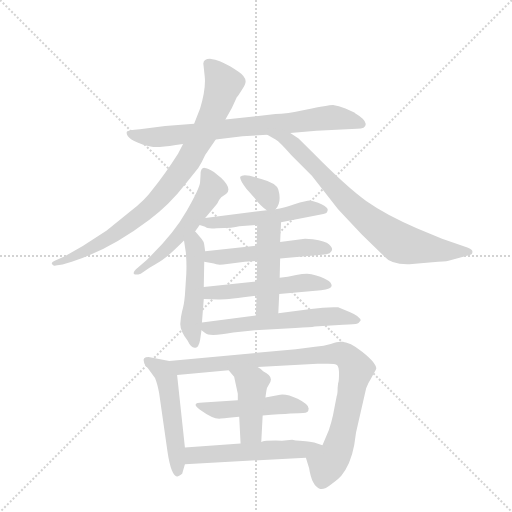
t = 0.00 s
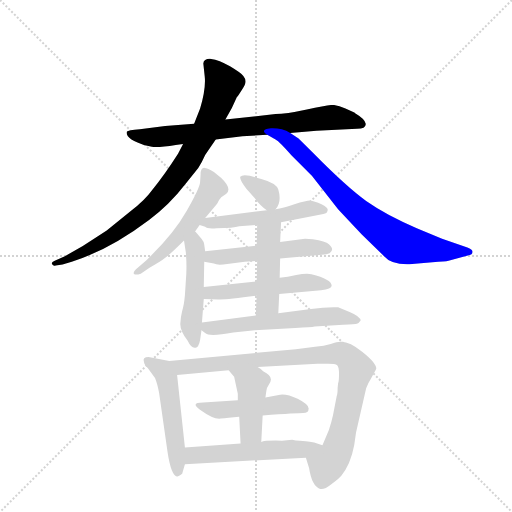
t = 2.32 s
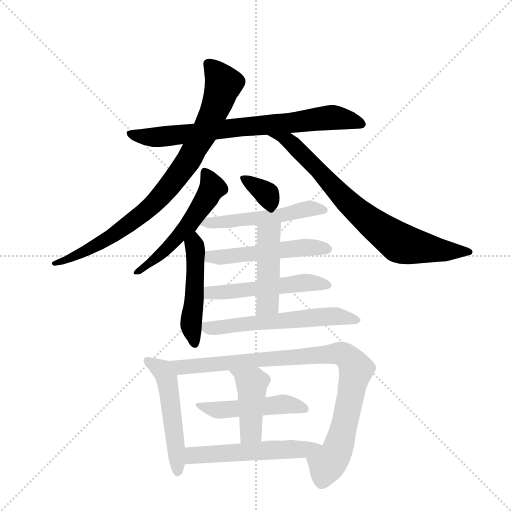
t = 4.63 s
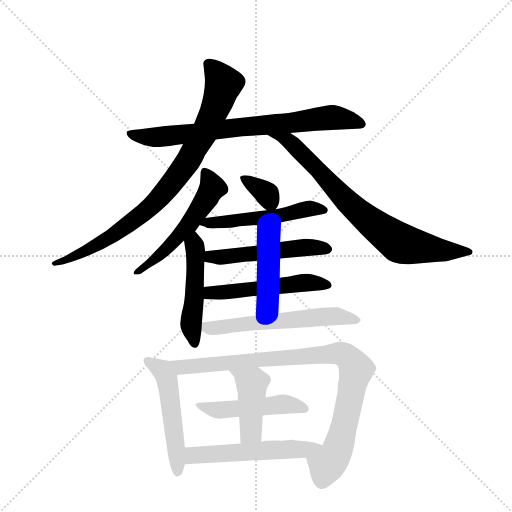
t = 6.95 s
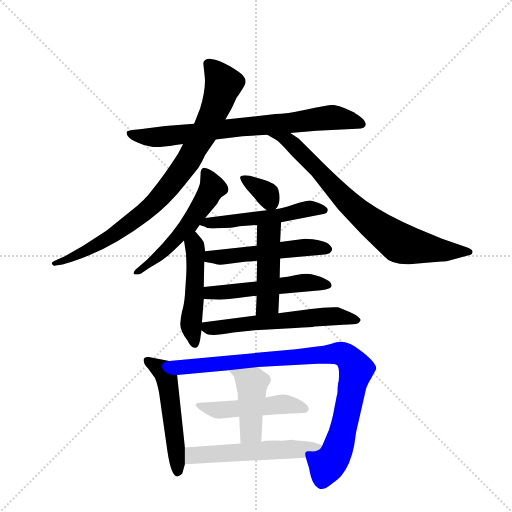
t = 9.26 s
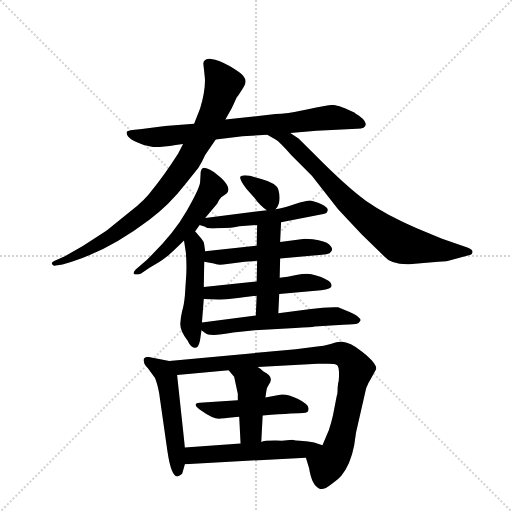
t = 11.58 s

The animated SVG that drew these frames (rendered in a browser with its animation timeline set to each time). Animation: 16 CSS @keyframes rules; one cycle of 11.58 s.

<svg version="1.1" viewBox="0 0 1024 1024" xmlns="http://www.w3.org/2000/svg">
  <g stroke="lightgray" stroke-dasharray="1,1" stroke-width="1" transform="scale(4, 4)">
    <line x1="0" y1="0" x2="256" y2="256"></line>
    <line x1="256" y1="0" x2="0" y2="256"></line>
    <line x1="128" y1="0" x2="128" y2="256"></line>
    <line x1="0" y1="128" x2="256" y2="128"></line>
  </g>
  <g transform="scale(0.92, -0.92) translate(60, -900)">
    <style type="text/css">
      
        @keyframes keyframes0 {
          from {
            stroke: blue;
            stroke-dashoffset: 763;
            stroke-width: 128;
          }
          71% {
            animation-timing-function: step-end;
            stroke: blue;
            stroke-dashoffset: 0;
            stroke-width: 128;
          }
          to {
            stroke: black;
            stroke-width: 1024;
          }
        }
        #make-me-a-hanzi-animation-0 {
          animation: keyframes0 0.8709309895833334s both;
          animation-delay: 0s;
          animation-timing-function: linear;
        }
      
        @keyframes keyframes1 {
          from {
            stroke: blue;
            stroke-dashoffset: 867;
            stroke-width: 128;
          }
          74% {
            animation-timing-function: step-end;
            stroke: blue;
            stroke-dashoffset: 0;
            stroke-width: 128;
          }
          to {
            stroke: black;
            stroke-width: 1024;
          }
        }
        #make-me-a-hanzi-animation-1 {
          animation: keyframes1 0.95556640625s both;
          animation-delay: 0.8709309895833334s;
          animation-timing-function: linear;
        }
      
        @keyframes keyframes2 {
          from {
            stroke: blue;
            stroke-dashoffset: 767;
            stroke-width: 128;
          }
          71% {
            animation-timing-function: step-end;
            stroke: blue;
            stroke-dashoffset: 0;
            stroke-width: 128;
          }
          to {
            stroke: black;
            stroke-width: 1024;
          }
        }
        #make-me-a-hanzi-animation-2 {
          animation: keyframes2 0.8741861979166666s both;
          animation-delay: 1.8264973958333335s;
          animation-timing-function: linear;
        }
      
        @keyframes keyframes3 {
          from {
            stroke: blue;
            stroke-dashoffset: 540;
            stroke-width: 128;
          }
          64% {
            animation-timing-function: step-end;
            stroke: blue;
            stroke-dashoffset: 0;
            stroke-width: 128;
          }
          to {
            stroke: black;
            stroke-width: 1024;
          }
        }
        #make-me-a-hanzi-animation-3 {
          animation: keyframes3 0.689453125s both;
          animation-delay: 2.70068359375s;
          animation-timing-function: linear;
        }
      
        @keyframes keyframes4 {
          from {
            stroke: blue;
            stroke-dashoffset: 495;
            stroke-width: 128;
          }
          62% {
            animation-timing-function: step-end;
            stroke: blue;
            stroke-dashoffset: 0;
            stroke-width: 128;
          }
          to {
            stroke: black;
            stroke-width: 1024;
          }
        }
        #make-me-a-hanzi-animation-4 {
          animation: keyframes4 0.65283203125s both;
          animation-delay: 3.39013671875s;
          animation-timing-function: linear;
        }
      
        @keyframes keyframes5 {
          from {
            stroke: blue;
            stroke-dashoffset: 344;
            stroke-width: 128;
          }
          53% {
            animation-timing-function: step-end;
            stroke: blue;
            stroke-dashoffset: 0;
            stroke-width: 128;
          }
          to {
            stroke: black;
            stroke-width: 1024;
          }
        }
        #make-me-a-hanzi-animation-5 {
          animation: keyframes5 0.5299479166666666s both;
          animation-delay: 4.04296875s;
          animation-timing-function: linear;
        }
      
        @keyframes keyframes6 {
          from {
            stroke: blue;
            stroke-dashoffset: 522;
            stroke-width: 128;
          }
          63% {
            animation-timing-function: step-end;
            stroke: blue;
            stroke-dashoffset: 0;
            stroke-width: 128;
          }
          to {
            stroke: black;
            stroke-width: 1024;
          }
        }
        #make-me-a-hanzi-animation-6 {
          animation: keyframes6 0.6748046875s both;
          animation-delay: 4.572916666666667s;
          animation-timing-function: linear;
        }
      
        @keyframes keyframes7 {
          from {
            stroke: blue;
            stroke-dashoffset: 520;
            stroke-width: 128;
          }
          63% {
            animation-timing-function: step-end;
            stroke: blue;
            stroke-dashoffset: 0;
            stroke-width: 128;
          }
          to {
            stroke: black;
            stroke-width: 1024;
          }
        }
        #make-me-a-hanzi-animation-7 {
          animation: keyframes7 0.6731770833333334s both;
          animation-delay: 5.247721354166667s;
          animation-timing-function: linear;
        }
      
        @keyframes keyframes8 {
          from {
            stroke: blue;
            stroke-dashoffset: 524;
            stroke-width: 128;
          }
          63% {
            animation-timing-function: step-end;
            stroke: blue;
            stroke-dashoffset: 0;
            stroke-width: 128;
          }
          to {
            stroke: black;
            stroke-width: 1024;
          }
        }
        #make-me-a-hanzi-animation-8 {
          animation: keyframes8 0.6764322916666666s both;
          animation-delay: 5.9208984375s;
          animation-timing-function: linear;
        }
      
        @keyframes keyframes9 {
          from {
            stroke: blue;
            stroke-dashoffset: 462;
            stroke-width: 128;
          }
          60% {
            animation-timing-function: step-end;
            stroke: blue;
            stroke-dashoffset: 0;
            stroke-width: 128;
          }
          to {
            stroke: black;
            stroke-width: 1024;
          }
        }
        #make-me-a-hanzi-animation-9 {
          animation: keyframes9 0.6259765625s both;
          animation-delay: 6.597330729166667s;
          animation-timing-function: linear;
        }
      
        @keyframes keyframes10 {
          from {
            stroke: blue;
            stroke-dashoffset: 590;
            stroke-width: 128;
          }
          66% {
            animation-timing-function: step-end;
            stroke: blue;
            stroke-dashoffset: 0;
            stroke-width: 128;
          }
          to {
            stroke: black;
            stroke-width: 1024;
          }
        }
        #make-me-a-hanzi-animation-10 {
          animation: keyframes10 0.7301432291666666s both;
          animation-delay: 7.223307291666667s;
          animation-timing-function: linear;
        }
      
        @keyframes keyframes11 {
          from {
            stroke: blue;
            stroke-dashoffset: 516;
            stroke-width: 128;
          }
          63% {
            animation-timing-function: step-end;
            stroke: blue;
            stroke-dashoffset: 0;
            stroke-width: 128;
          }
          to {
            stroke: black;
            stroke-width: 1024;
          }
        }
        #make-me-a-hanzi-animation-11 {
          animation: keyframes11 0.669921875s both;
          animation-delay: 7.953450520833334s;
          animation-timing-function: linear;
        }
      
        @keyframes keyframes12 {
          from {
            stroke: blue;
            stroke-dashoffset: 934;
            stroke-width: 128;
          }
          75% {
            animation-timing-function: step-end;
            stroke: blue;
            stroke-dashoffset: 0;
            stroke-width: 128;
          }
          to {
            stroke: black;
            stroke-width: 1024;
          }
        }
        #make-me-a-hanzi-animation-12 {
          animation: keyframes12 1.0100911458333333s both;
          animation-delay: 8.623372395833334s;
          animation-timing-function: linear;
        }
      
        @keyframes keyframes13 {
          from {
            stroke: blue;
            stroke-dashoffset: 485;
            stroke-width: 128;
          }
          61% {
            animation-timing-function: step-end;
            stroke: blue;
            stroke-dashoffset: 0;
            stroke-width: 128;
          }
          to {
            stroke: black;
            stroke-width: 1024;
          }
        }
        #make-me-a-hanzi-animation-13 {
          animation: keyframes13 0.6446940104166666s both;
          animation-delay: 9.633463541666668s;
          animation-timing-function: linear;
        }
      
        @keyframes keyframes14 {
          from {
            stroke: blue;
            stroke-dashoffset: 437;
            stroke-width: 128;
          }
          59% {
            animation-timing-function: step-end;
            stroke: blue;
            stroke-dashoffset: 0;
            stroke-width: 128;
          }
          to {
            stroke: black;
            stroke-width: 1024;
          }
        }
        #make-me-a-hanzi-animation-14 {
          animation: keyframes14 0.6056315104166666s both;
          animation-delay: 10.278157552083334s;
          animation-timing-function: linear;
        }
      
        @keyframes keyframes15 {
          from {
            stroke: blue;
            stroke-dashoffset: 547;
            stroke-width: 128;
          }
          64% {
            animation-timing-function: step-end;
            stroke: blue;
            stroke-dashoffset: 0;
            stroke-width: 128;
          }
          to {
            stroke: black;
            stroke-width: 1024;
          }
        }
        #make-me-a-hanzi-animation-15 {
          animation: keyframes15 0.6951497395833334s both;
          animation-delay: 10.8837890625s;
          animation-timing-function: linear;
        }
      
    </style>
    
      <path d="M 712 654 Q 712 655 709 656 L 691 664 Q 676 671 664 672 Q 653 672 607 662 Q 561 652 539 652 L 430 640 L 362 631 L 299 626 L 244 619 Q 218 617 216 614 Q 214 610 218 604 Q 223 597 239 590 Q 255 582 270 581 Q 285 579 322 585 L 338 587 L 409 597 L 467 604 L 521 607 L 571 611 L 628 616 L 716 620 Q 736 620 735 631 Q 734 641 712 654 Z" fill="lightgray"></path>
    
      <path d="M 430 640 L 444 665 L 455 689 Q 458 692 466 705 Q 474 717 474 723 Q 474 729 469 735 Q 465 741 440 756 Q 416 770 399 772 Q 383 773 382 762 L 385 734 Q 388 708 375 664 L 362 631 L 338 587 L 327 566 Q 299 522 270 486 Q 255 465 225 442 L 172 399 L 120 365 L 81 343 L 59 333 Q 51 330 53 326 Q 56 321 61 323 L 76 325 L 96 331 Q 178 357 264 422 Q 307 453 344 501 L 371 535 Q 379 547 386 563 L 409 597 L 430 640 Z" fill="lightgray"></path>
    
      <path d="M 521 607 L 539 597 Q 548 592 574 562 L 618 518 L 675 445 L 726 391 L 775 343 Q 792 323 836 326 L 880 330 Q 908 331 915 333 L 959 345 Q 967 346 967 352 Q 968 358 956 362 L 901 381 L 846 404 Q 780 432 736 463 Q 693 494 623 565 L 589 599 L 571 611 C 546 628 495 622 521 607 Z" fill="lightgray"></path>
    
      <path d="M 376 520 L 375 504 Q 374 491 346 442 Q 318 392 259 335 L 235 314 Q 229 308 231 305 Q 234 301 246 305 L 265 318 Q 289 331 300 340 Q 312 349 340 377 L 364 397 L 374 411 L 386 426 L 412 457 Q 416 466 421 471 L 432 479 Q 445 490 421 513 L 405 526 Q 391 535 385 535 Q 376 536 376 520 Z" fill="lightgray"></path>
    
      <path d="M 340 377 L 344 351 Q 346 327 345 305 L 342 258 Q 340 236 336 224 Q 333 212 332 197 Q 331 182 348 159 Q 356 142 365 144 Q 372 145 375 161 L 378 182 L 379 199 L 383 250 L 383 276 L 384 331 L 386 354 L 384 368 Q 384 374 378 381 L 365 396 L 364 397 C 344 419 335 407 340 377 Z" fill="lightgray"></path>
    
      <path d="M 539 445 Q 553 461 545 488 Q 541 502 508 511 L 483 518 Q 470 520 466 518 Q 463 516 462 516 Q 461 508 476 489 L 493 470 Q 506 452 520 443 C 531 435 531 435 539 445 Z" fill="lightgray"></path>
    
      <path d="M 551 417 L 643 435 Q 651 436 652 442 Q 655 448 639 456 Q 623 463 614 464 Q 606 464 580 456 Q 555 448 548 447 L 539 445 L 520 443 L 386 426 C 356 422 346 420 374 411 L 386 407 Q 391 402 411 404 Q 448 404 460 408 L 499 411 L 551 417 Z" fill="lightgray"></path>
    
      <path d="M 549 338 L 640 346 Q 662 347 662 358 Q 662 362 655 369 Q 648 376 620 380 L 603 381 L 549 374 L 498 366 L 386 354 C 356 351 355 337 384 331 L 405 327 Q 412 323 434 326 L 472 331 L 499 333 L 549 338 Z" fill="lightgray"></path>
    
      <path d="M 547 261 L 638 269 Q 661 272 661 279 Q 661 293 617 304 Q 604 306 584 302 Q 565 297 548 296 L 498 288 L 383 276 C 353 273 353 251 383 250 L 415 249 Q 430 248 498 257 L 547 261 Z" fill="lightgray"></path>
    
      <path d="M 545 219 L 547 261 L 548 296 L 549 338 L 549 374 L 551 417 C 552 447 500 441 499 411 L 498 366 L 499 333 L 498 288 L 498 257 L 496 214 C 495 184 544 189 545 219 Z" fill="lightgray"></path>
    
      <path d="M 378 182 L 386 176 Q 394 167 447 177 L 494 182 L 582 187 Q 617 188 624 190 L 686 194 Q 713 195 716 196 Q 720 197 724 203 Q 724 212 700 222 L 675 232 Q 648 233 616 228 L 545 219 L 496 214 L 379 199 C 359 196 359 196 378 182 Z" fill="lightgray"></path>
    
      <path d="M 336 -130 L 342 -109 L 342 -73 L 325 85 C 322 112 322 112 308 115 L 263 124 Q 249 124 253 113 Q 253 108 262 99 L 277 78 Q 282 66 286 45 L 304 -81 Q 312 -136 326 -136 Q 332 -134 336 -130 Z" fill="lightgray"></path>
    
      <path d="M 605 -95 L 612 -118 Q 618 -157 636 -163 Q 645 -165 661 -152 Q 677 -140 682 -134 Q 702 -110 710 -68 L 714 -40 L 736 56 Q 740 67 746 76 L 754 91 Q 757 95 758 99 Q 758 111 728 135 Q 698 159 680 157 Q 673 157 659 152 Q 645 147 625 146 L 583 141 L 308 115 C 278 112 295 82 325 85 L 437 95 L 500 102 L 630 109 L 653 109 Q 669 109 673 106 Q 677 102 677 87 Q 677 71 675 67 L 674 57 Q 674 44 672 39 L 664 -2 Q 661 -16 655 -35 L 641 -68 C 629 -96 596 -66 605 -95 Z" fill="lightgray"></path>
    
      <path d="M 457 30 L 382 25 Q 353 25 374 10 Q 406 -13 420 -10 Q 435 -8 460 -6 L 511 -3 Q 588 2 599 2 Q 611 2 611 12 Q 611 21 587 33 Q 564 44 549 42 L 517 36 L 457 30 Z" fill="lightgray"></path>
    
      <path d="M 449 81 L 457 44 L 457 30 L 460 -6 L 463 -64 C 465 -94 506 -91 508 -61 L 511 -3 L 517 36 L 519 50 Q 519 56 524 63 Q 529 70 529 75 Q 529 85 512 93 Q 509 97 500 102 C 474 118 417 118 437 95 L 449 81 Z" fill="lightgray"></path>
    
      <path d="M 342 -109 L 605 -95 C 635 -93 669 -77 641 -68 L 623 -62 Q 602 -58 592 -58 Q 583 -58 575 -56 L 553 -58 Q 515 -57 508 -61 L 463 -64 L 342 -73 C 312 -75 312 -111 342 -109 Z" fill="lightgray"></path>
    
    
      <clipPath id="make-me-a-hanzi-clip-0">
        <path d="M 712 654 Q 712 655 709 656 L 691 664 Q 676 671 664 672 Q 653 672 607 662 Q 561 652 539 652 L 430 640 L 362 631 L 299 626 L 244 619 Q 218 617 216 614 Q 214 610 218 604 Q 223 597 239 590 Q 255 582 270 581 Q 285 579 322 585 L 338 587 L 409 597 L 467 604 L 521 607 L 571 611 L 628 616 L 716 620 Q 736 620 735 631 Q 734 641 712 654 Z"></path>
      </clipPath>
      <path clip-path="url(#make-me-a-hanzi-clip-0)" d="M 222 610 L 260 602 L 295 603 L 654 644 L 725 631" fill="none" id="make-me-a-hanzi-animation-0" stroke-dasharray="635 1270" stroke-linecap="round"></path>
    
      <clipPath id="make-me-a-hanzi-clip-1">
        <path d="M 430 640 L 444 665 L 455 689 Q 458 692 466 705 Q 474 717 474 723 Q 474 729 469 735 Q 465 741 440 756 Q 416 770 399 772 Q 383 773 382 762 L 385 734 Q 388 708 375 664 L 362 631 L 338 587 L 327 566 Q 299 522 270 486 Q 255 465 225 442 L 172 399 L 120 365 L 81 343 L 59 333 Q 51 330 53 326 Q 56 321 61 323 L 76 325 L 96 331 Q 178 357 264 422 Q 307 453 344 501 L 371 535 Q 379 547 386 563 L 409 597 L 430 640 Z"></path>
      </clipPath>
      <path clip-path="url(#make-me-a-hanzi-clip-1)" d="M 395 760 L 426 718 L 387 616 L 328 521 L 267 450 L 192 392 L 113 347 L 58 328" fill="none" id="make-me-a-hanzi-animation-1" stroke-dasharray="739 1478" stroke-linecap="round"></path>
    
      <clipPath id="make-me-a-hanzi-clip-2">
        <path d="M 521 607 L 539 597 Q 548 592 574 562 L 618 518 L 675 445 L 726 391 L 775 343 Q 792 323 836 326 L 880 330 Q 908 331 915 333 L 959 345 Q 967 346 967 352 Q 968 358 956 362 L 901 381 L 846 404 Q 780 432 736 463 Q 693 494 623 565 L 589 599 L 571 611 C 546 628 495 622 521 607 Z"></path>
      </clipPath>
      <path clip-path="url(#make-me-a-hanzi-clip-2)" d="M 536 602 L 575 588 L 699 457 L 809 372 L 887 357 L 958 354" fill="none" id="make-me-a-hanzi-animation-2" stroke-dasharray="639 1278" stroke-linecap="round"></path>
    
      <clipPath id="make-me-a-hanzi-clip-3">
        <path d="M 376 520 L 375 504 Q 374 491 346 442 Q 318 392 259 335 L 235 314 Q 229 308 231 305 Q 234 301 246 305 L 265 318 Q 289 331 300 340 Q 312 349 340 377 L 364 397 L 374 411 L 386 426 L 412 457 Q 416 466 421 471 L 432 479 Q 445 490 421 513 L 405 526 Q 391 535 385 535 Q 376 536 376 520 Z"></path>
      </clipPath>
      <path clip-path="url(#make-me-a-hanzi-clip-3)" d="M 386 524 L 402 492 L 374 445 L 303 360 L 239 307" fill="none" id="make-me-a-hanzi-animation-3" stroke-dasharray="412 824" stroke-linecap="round"></path>
    
      <clipPath id="make-me-a-hanzi-clip-4">
        <path d="M 340 377 L 344 351 Q 346 327 345 305 L 342 258 Q 340 236 336 224 Q 333 212 332 197 Q 331 182 348 159 Q 356 142 365 144 Q 372 145 375 161 L 378 182 L 379 199 L 383 250 L 383 276 L 384 331 L 386 354 L 384 368 Q 384 374 378 381 L 365 396 L 364 397 C 344 419 335 407 340 377 Z"></path>
      </clipPath>
      <path clip-path="url(#make-me-a-hanzi-clip-4)" d="M 359 391 L 365 311 L 355 194 L 363 153" fill="none" id="make-me-a-hanzi-animation-4" stroke-dasharray="367 734" stroke-linecap="round"></path>
    
      <clipPath id="make-me-a-hanzi-clip-5">
        <path d="M 539 445 Q 553 461 545 488 Q 541 502 508 511 L 483 518 Q 470 520 466 518 Q 463 516 462 516 Q 461 508 476 489 L 493 470 Q 506 452 520 443 C 531 435 531 435 539 445 Z"></path>
      </clipPath>
      <path clip-path="url(#make-me-a-hanzi-clip-5)" d="M 467 512 L 510 487 L 533 456" fill="none" id="make-me-a-hanzi-animation-5" stroke-dasharray="216 432" stroke-linecap="round"></path>
    
      <clipPath id="make-me-a-hanzi-clip-6">
        <path d="M 551 417 L 643 435 Q 651 436 652 442 Q 655 448 639 456 Q 623 463 614 464 Q 606 464 580 456 Q 555 448 548 447 L 539 445 L 520 443 L 386 426 C 356 422 346 420 374 411 L 386 407 Q 391 402 411 404 Q 448 404 460 408 L 499 411 L 551 417 Z"></path>
      </clipPath>
      <path clip-path="url(#make-me-a-hanzi-clip-6)" d="M 381 412 L 543 430 L 612 447 L 644 443" fill="none" id="make-me-a-hanzi-animation-6" stroke-dasharray="394 788" stroke-linecap="round"></path>
    
      <clipPath id="make-me-a-hanzi-clip-7">
        <path d="M 549 338 L 640 346 Q 662 347 662 358 Q 662 362 655 369 Q 648 376 620 380 L 603 381 L 549 374 L 498 366 L 386 354 C 356 351 355 337 384 331 L 405 327 Q 412 323 434 326 L 472 331 L 499 333 L 549 338 Z"></path>
      </clipPath>
      <path clip-path="url(#make-me-a-hanzi-clip-7)" d="M 390 336 L 399 342 L 599 362 L 651 359" fill="none" id="make-me-a-hanzi-animation-7" stroke-dasharray="392 784" stroke-linecap="round"></path>
    
      <clipPath id="make-me-a-hanzi-clip-8">
        <path d="M 547 261 L 638 269 Q 661 272 661 279 Q 661 293 617 304 Q 604 306 584 302 Q 565 297 548 296 L 498 288 L 383 276 C 353 273 353 251 383 250 L 415 249 Q 430 248 498 257 L 547 261 Z"></path>
      </clipPath>
      <path clip-path="url(#make-me-a-hanzi-clip-8)" d="M 389 257 L 406 265 L 486 269 L 593 285 L 654 280" fill="none" id="make-me-a-hanzi-animation-8" stroke-dasharray="396 792" stroke-linecap="round"></path>
    
      <clipPath id="make-me-a-hanzi-clip-9">
        <path d="M 545 219 L 547 261 L 548 296 L 549 338 L 549 374 L 551 417 C 552 447 500 441 499 411 L 498 366 L 499 333 L 498 288 L 498 257 L 496 214 C 495 184 544 189 545 219 Z"></path>
      </clipPath>
      <path clip-path="url(#make-me-a-hanzi-clip-9)" d="M 545 410 L 524 388 L 522 241 L 501 221" fill="none" id="make-me-a-hanzi-animation-9" stroke-dasharray="334 668" stroke-linecap="round"></path>
    
      <clipPath id="make-me-a-hanzi-clip-10">
        <path d="M 378 182 L 386 176 Q 394 167 447 177 L 494 182 L 582 187 Q 617 188 624 190 L 686 194 Q 713 195 716 196 Q 720 197 724 203 Q 724 212 700 222 L 675 232 Q 648 233 616 228 L 545 219 L 496 214 L 379 199 C 359 196 359 196 378 182 Z"></path>
      </clipPath>
      <path clip-path="url(#make-me-a-hanzi-clip-10)" d="M 387 194 L 391 188 L 413 187 L 655 213 L 716 204" fill="none" id="make-me-a-hanzi-animation-10" stroke-dasharray="462 924" stroke-linecap="round"></path>
    
      <clipPath id="make-me-a-hanzi-clip-11">
        <path d="M 336 -130 L 342 -109 L 342 -73 L 325 85 C 322 112 322 112 308 115 L 263 124 Q 249 124 253 113 Q 253 108 262 99 L 277 78 Q 282 66 286 45 L 304 -81 Q 312 -136 326 -136 Q 332 -134 336 -130 Z"></path>
      </clipPath>
      <path clip-path="url(#make-me-a-hanzi-clip-11)" d="M 263 114 L 293 95 L 302 79 L 327 -126" fill="none" id="make-me-a-hanzi-animation-11" stroke-dasharray="388 776" stroke-linecap="round"></path>
    
      <clipPath id="make-me-a-hanzi-clip-12">
        <path d="M 605 -95 L 612 -118 Q 618 -157 636 -163 Q 645 -165 661 -152 Q 677 -140 682 -134 Q 702 -110 710 -68 L 714 -40 L 736 56 Q 740 67 746 76 L 754 91 Q 757 95 758 99 Q 758 111 728 135 Q 698 159 680 157 Q 673 157 659 152 Q 645 147 625 146 L 583 141 L 308 115 C 278 112 295 82 325 85 L 437 95 L 500 102 L 630 109 L 653 109 Q 669 109 673 106 Q 677 102 677 87 Q 677 71 675 67 L 674 57 Q 674 44 672 39 L 664 -2 Q 661 -16 655 -35 L 641 -68 C 629 -96 596 -66 605 -95 Z"></path>
      </clipPath>
      <path clip-path="url(#make-me-a-hanzi-clip-12)" d="M 316 113 L 334 102 L 672 132 L 694 125 L 713 101 L 713 89 L 677 -69 L 651 -110 L 639 -149" fill="none" id="make-me-a-hanzi-animation-12" stroke-dasharray="806 1612" stroke-linecap="round"></path>
    
      <clipPath id="make-me-a-hanzi-clip-13">
        <path d="M 457 30 L 382 25 Q 353 25 374 10 Q 406 -13 420 -10 Q 435 -8 460 -6 L 511 -3 Q 588 2 599 2 Q 611 2 611 12 Q 611 21 587 33 Q 564 44 549 42 L 517 36 L 457 30 Z"></path>
      </clipPath>
      <path clip-path="url(#make-me-a-hanzi-clip-13)" d="M 375 19 L 416 9 L 554 21 L 601 12" fill="none" id="make-me-a-hanzi-animation-13" stroke-dasharray="357 714" stroke-linecap="round"></path>
    
      <clipPath id="make-me-a-hanzi-clip-14">
        <path d="M 449 81 L 457 44 L 457 30 L 460 -6 L 463 -64 C 465 -94 506 -91 508 -61 L 511 -3 L 517 36 L 519 50 Q 519 56 524 63 Q 529 70 529 75 Q 529 85 512 93 Q 509 97 500 102 C 474 118 417 118 437 95 L 449 81 Z"></path>
      </clipPath>
      <path clip-path="url(#make-me-a-hanzi-clip-14)" d="M 445 96 L 488 66 L 486 -38 L 470 -56" fill="none" id="make-me-a-hanzi-animation-14" stroke-dasharray="309 618" stroke-linecap="round"></path>
    
      <clipPath id="make-me-a-hanzi-clip-15">
        <path d="M 342 -109 L 605 -95 C 635 -93 669 -77 641 -68 L 623 -62 Q 602 -58 592 -58 Q 583 -58 575 -56 L 553 -58 Q 515 -57 508 -61 L 463 -64 L 342 -73 C 312 -75 312 -111 342 -109 Z"></path>
      </clipPath>
      <path clip-path="url(#make-me-a-hanzi-clip-15)" d="M 349 -103 L 364 -90 L 635 -72" fill="none" id="make-me-a-hanzi-animation-15" stroke-dasharray="419 838" stroke-linecap="round"></path>
    
  </g>
</svg>
